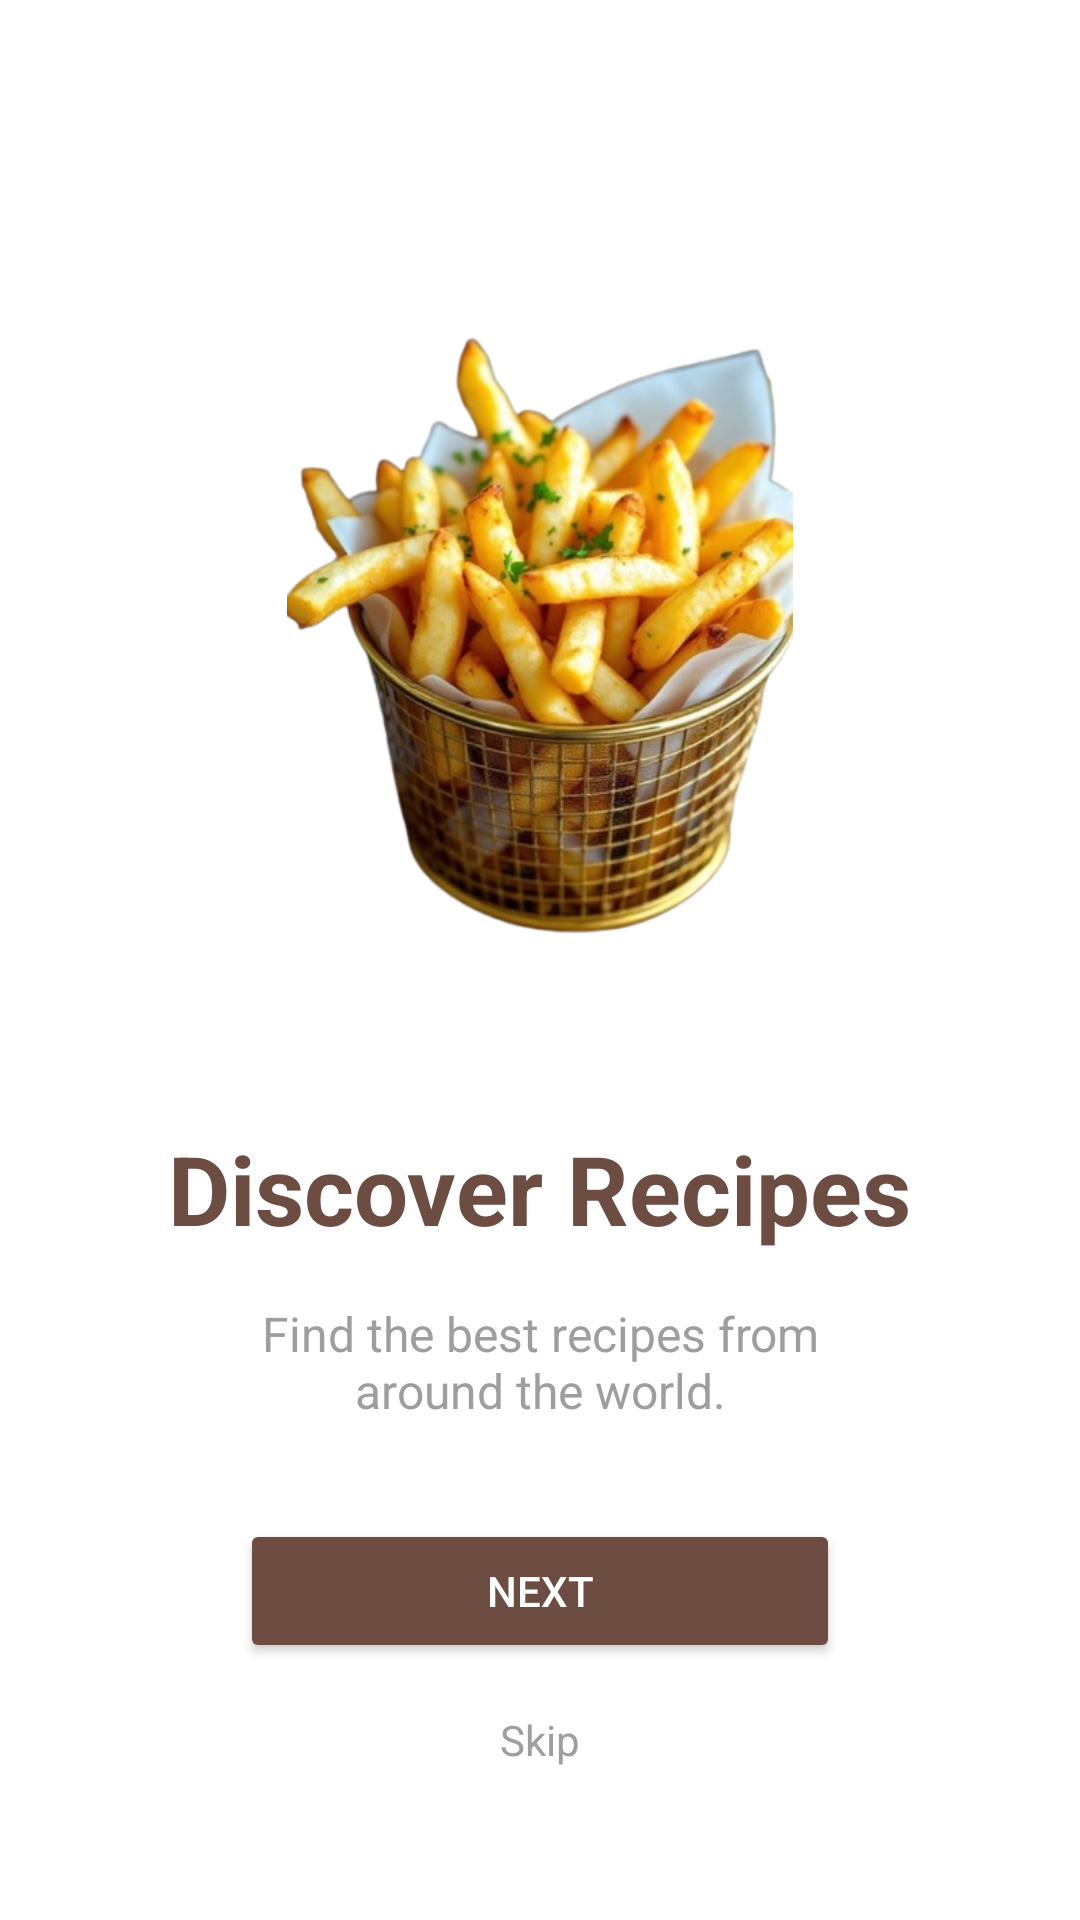

This screen was rendered from an Android layout file. Write that file and the resources it references.
<!-- AndroidManifest.xml: application theme Theme.MADLabexam02RecipeApp -->
<!-- res/layout/activity_onboard1.xml -->
<?xml version="1.0" encoding="utf-8"?>
<LinearLayout xmlns:android="http://schemas.android.com/apk/res/android"
    android:layout_width="match_parent"
    android:layout_height="match_parent"
    android:orientation="vertical"
    android:gravity="center"
    android:padding="24dp"
    android:background="@color/white">


    <ImageView
        android:id="@+id/imageView"
        android:layout_width="300dp"
        android:layout_height="300dp"
        android:src="@drawable/fries"
        android:contentDescription="@string/onboard_title_1"
        android:layout_marginBottom="24dp"
        android:scaleType="fitCenter" />


    <TextView
        android:id="@+id/textView"
        android:layout_width="wrap_content"
        android:layout_height="wrap_content"
        android:text="@string/onboard_title_1"
        android:textColor="@color/accentColor"
        android:textSize="32sp"
        android:textStyle="bold"
        android:layout_marginBottom="16dp" />


    <TextView
        android:id="@+id/textView3"
        android:layout_width="match_parent"
        android:layout_height="wrap_content"
        android:layout_marginHorizontal="40dp"
        android:text="@string/onboard_desc_1"
        android:textAlignment="center"
        android:textColor="@color/gray"
        android:textSize="16sp"
        android:layout_marginBottom="32dp" />


    <Button
        android:id="@+id/button"
        android:layout_width="200dp"
        android:layout_height="wrap_content"
        android:minHeight="48dp"
        android:paddingVertical="12dp"
        android:text="@string/onboard_next"
        android:backgroundTint="@color/accentColor"
        android:textColor="@android:color/white"
        android:layout_marginBottom="16dp" />



    <TextView
        android:id="@+id/textView2"
        android:layout_width="wrap_content"
        android:layout_height="wrap_content"
        android:text="@string/onboard_skip"
        android:textColor="@color/gray"
        android:textSize="14sp"/>
</LinearLayout>
<!-- resources referenced by this layout -->
<resources>
  <color name="accentColor">#6D4C41</color>
  <color name="gray">#9E9E9E</color>
  <color name="white">#FFFFFF</color>
  <!-- drawable fries: png bitmap (drawable, 304651 bytes) -->
  <string name="onboard_desc_1">Find the best recipes from around the world.</string>
  <string name="onboard_next">Next</string>
  <string name="onboard_skip">Skip</string>
  <string name="onboard_title_1">Discover Recipes</string>
  <style name="Theme.MADLabexam02RecipeApp" parent="Base.Theme.MADLabexam02RecipeApp" />
  <style name="Base.Theme.MADLabexam02RecipeApp" parent="Theme.Material3.DayNight.NoActionBar">
          
          
      </style>
</resources>
